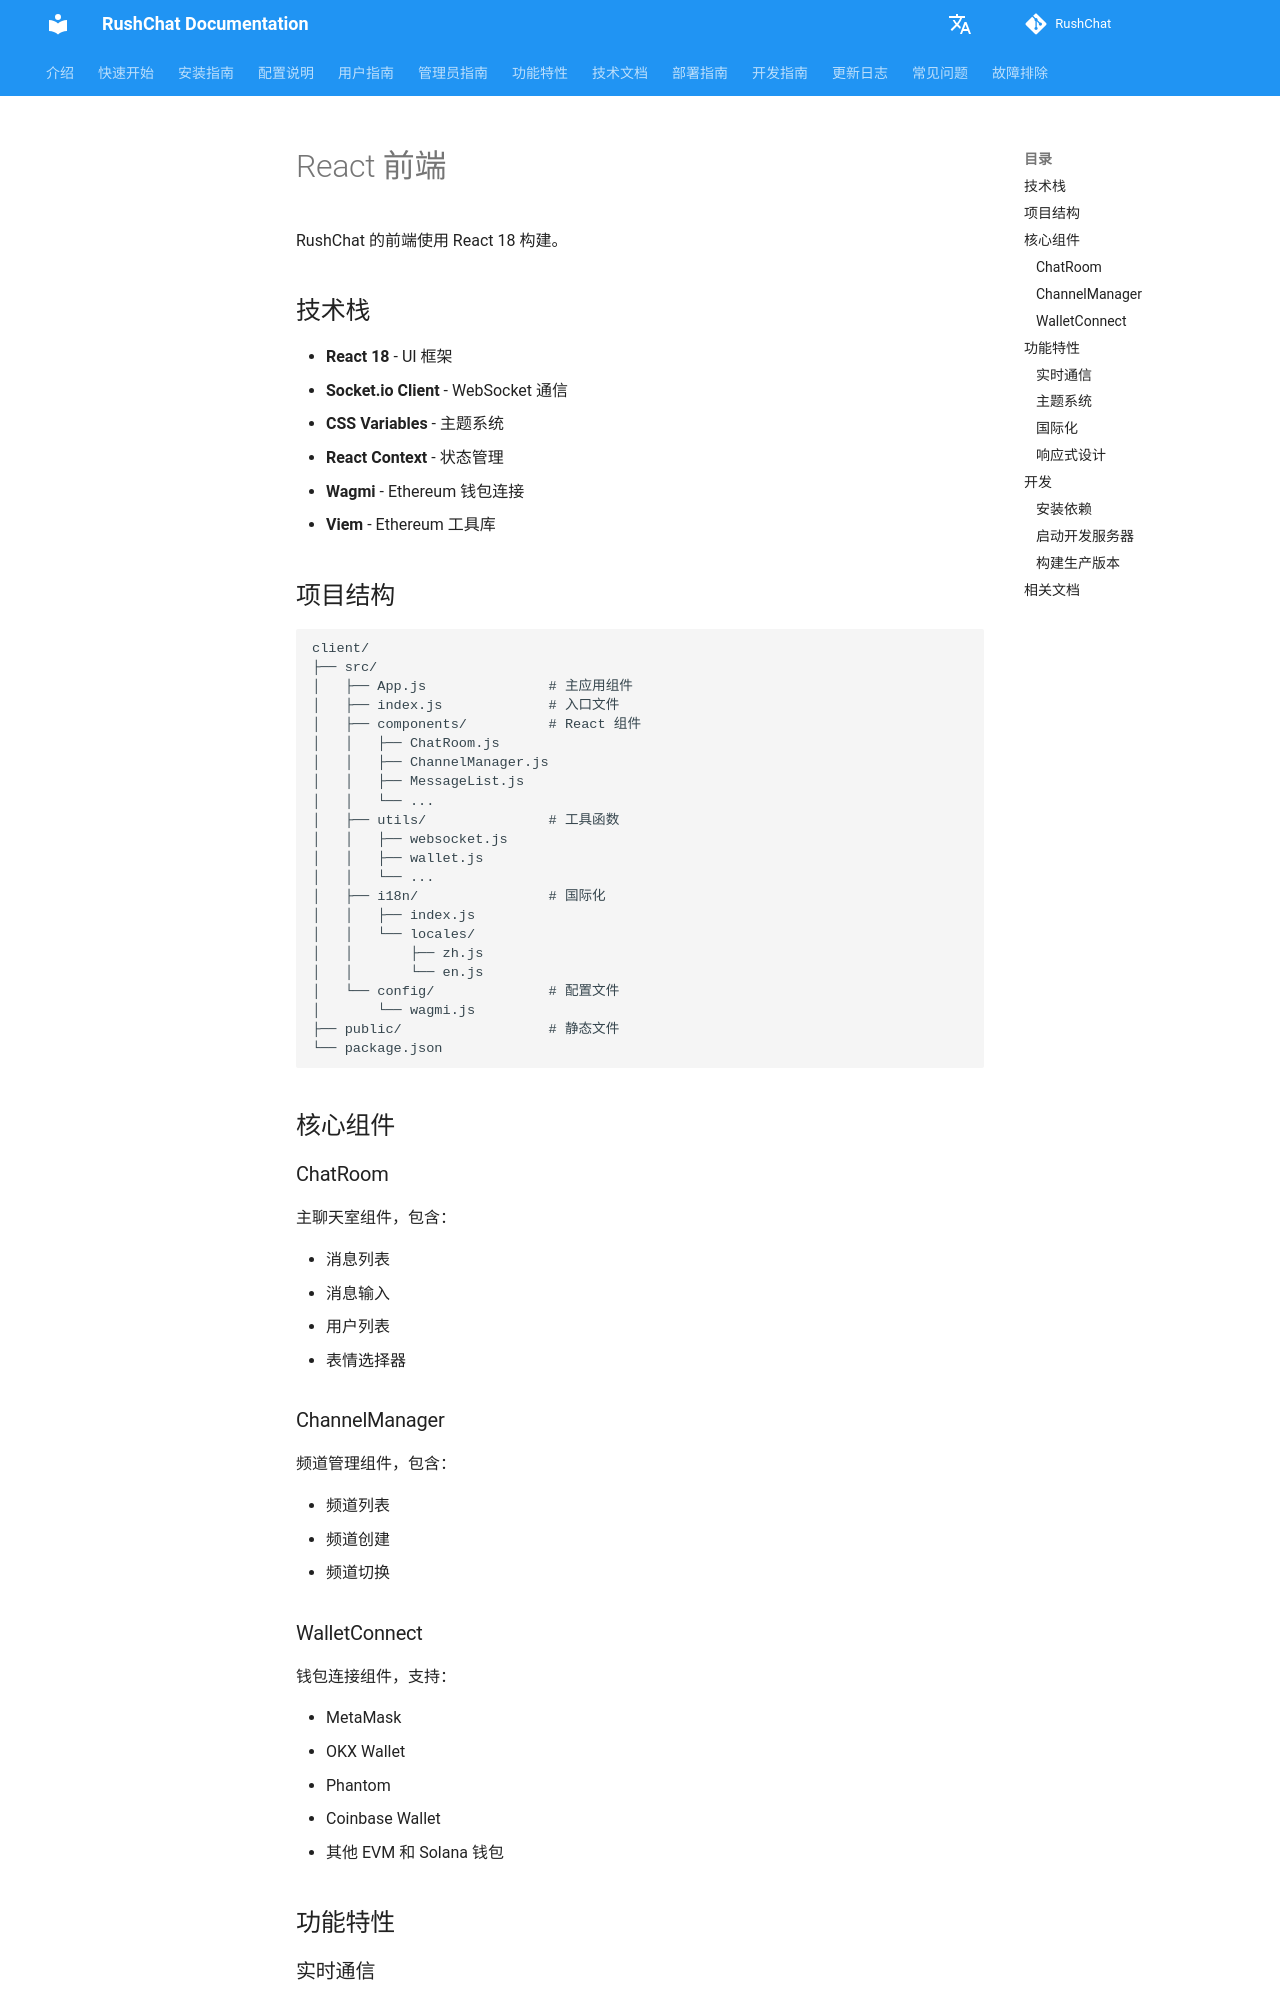

repository: loserxdev/rushchat · page: zh/react-frontend/index.html · generator: mkdocs

# React 前端

RushChat 的前端使用 React 18 构建。

## 技术栈

- **React 18** - UI 框架
- **Socket.io Client** - WebSocket 通信
- **CSS Variables** - 主题系统
- **React Context** - 状态管理
- **Wagmi** - Ethereum 钱包连接
- **Viem** - Ethereum 工具库

## 项目结构

```
client/
├── src/
│   ├── App.js               # 主应用组件
│   ├── index.js             # 入口文件
│   ├── components/          # React 组件
│   │   ├── ChatRoom.js
│   │   ├── ChannelManager.js
│   │   ├── MessageList.js
│   │   └── ...
│   ├── utils/               # 工具函数
│   │   ├── websocket.js
│   │   ├── wallet.js
│   │   └── ...
│   ├── i18n/                # 国际化
│   │   ├── index.js
│   │   └── locales/
│   │       ├── zh.js
│   │       └── en.js
│   └── config/              # 配置文件
│       └── wagmi.js
├── public/                  # 静态文件
└── package.json
```

## 核心组件
